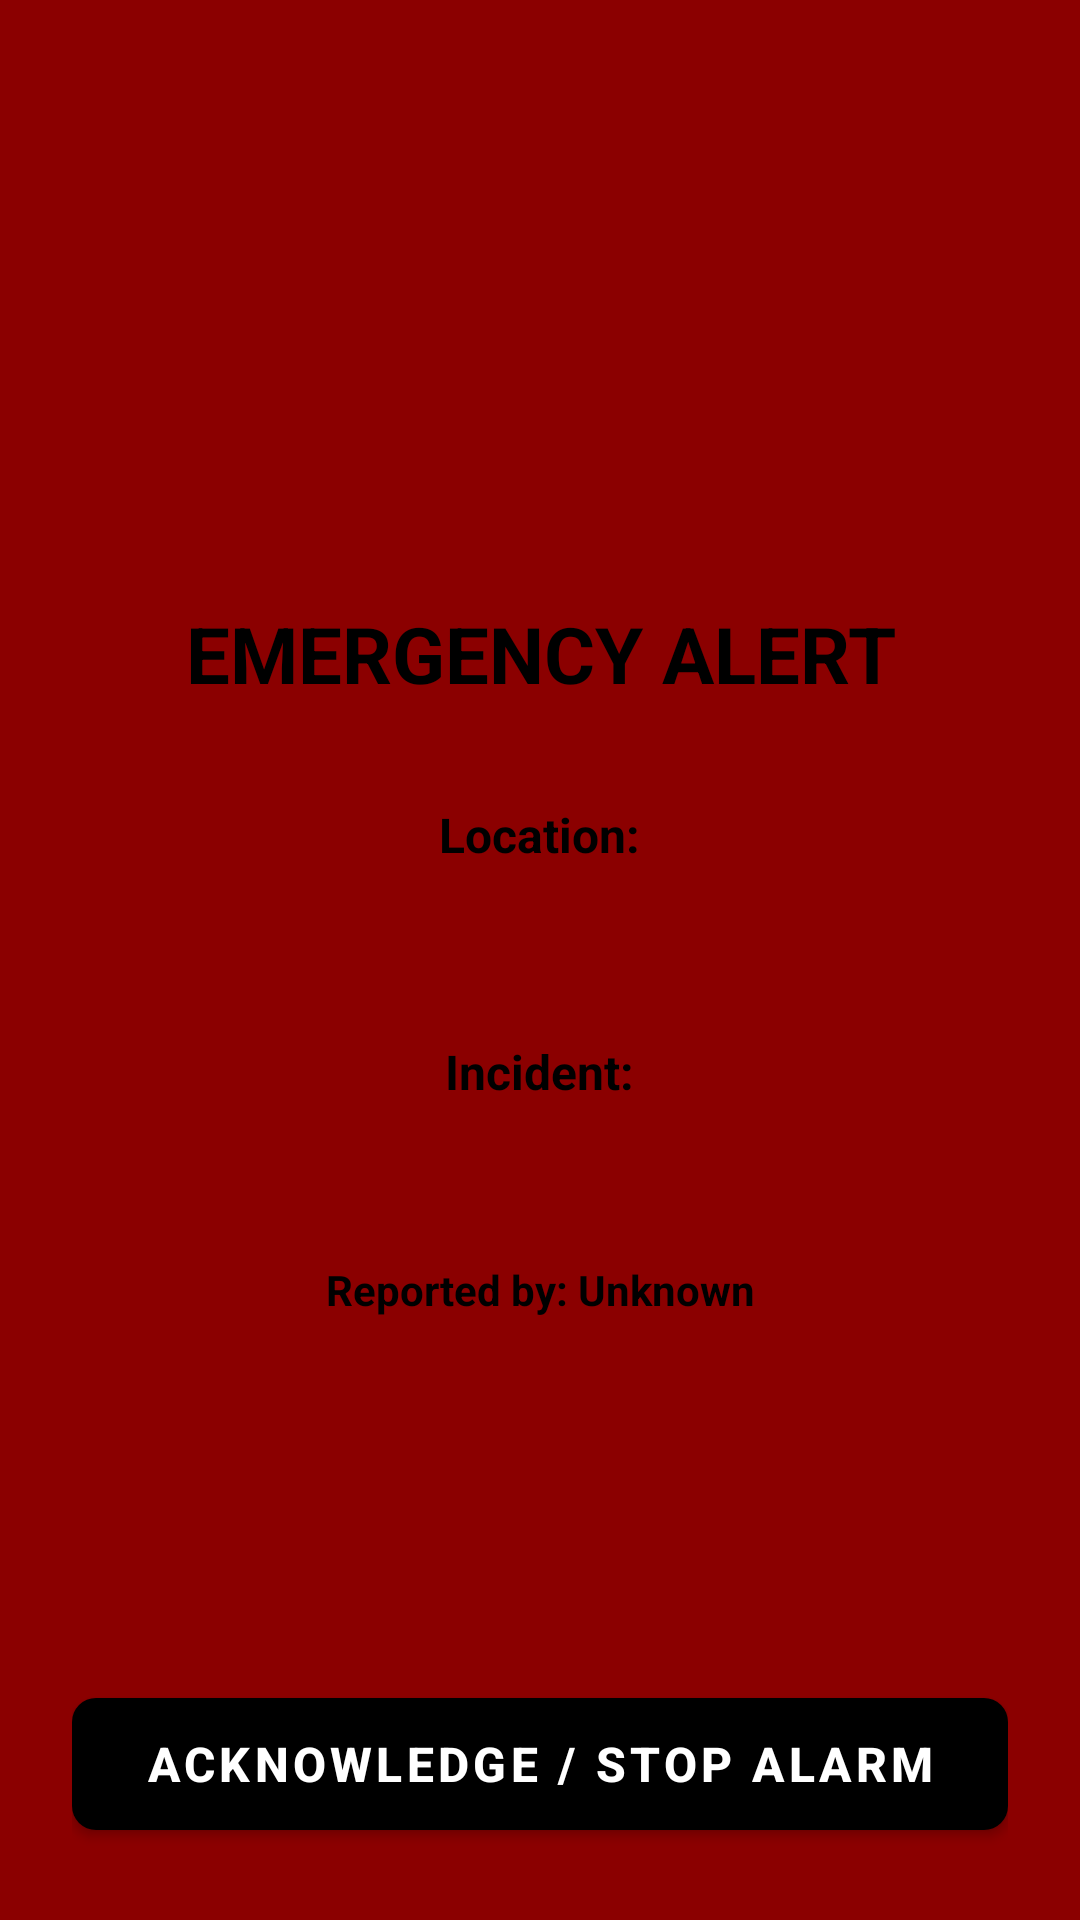

The Android layout XML behind this screen, and the referenced resources:
<!-- AndroidManifest.xml: activity theme Theme.MaterialComponents.DayNight.NoActionBar -->
<!-- res/layout/activity_emergency_alert.xml -->
<?xml version="1.0" encoding="utf-8"?>
<RelativeLayout xmlns:android="http://schemas.android.com/apk/res/android"
    xmlns:app="http://schemas.android.com/apk/res-auto"
    android:layout_width="match_parent"
    android:layout_height="match_parent"
    android:background="#8B0000"
    android:keepScreenOn="true"
    android:padding="24dp">

    <LinearLayout
        android:layout_width="match_parent"
        android:layout_height="wrap_content"
        android:layout_centerInParent="true"
        android:gravity="center_horizontal"
        android:orientation="vertical">

        <TextView
            android:id="@+id/tvSosTitle"
            android:layout_width="wrap_content"
            android:layout_height="wrap_content"
            android:layout_marginBottom="32dp"
            android:gravity="center"
            android:text="EMERGENCY ALERT"
            android:textColor="#000000"
            android:textSize="26sp"
            android:textStyle="bold" />

        <TextView
            android:id="@+id/tvLabelLocation"
            android:layout_width="wrap_content"
            android:layout_height="wrap_content"
            android:layout_marginBottom="4dp"
            android:gravity="center"
            android:text="Location:"
            android:textColor="#000000"
            android:textSize="16sp"
            android:textStyle="bold" />

        <TextView
            android:id="@+id/tvSosLocation"
            android:layout_width="match_parent"
            android:layout_height="wrap_content"
            android:layout_marginBottom="24dp"
            android:gravity="center"
            android:textColor="#000000"
            android:textSize="22sp"
            android:textStyle="bold" />

        <TextView
            android:id="@+id/tvLabelIncident"
            android:layout_width="wrap_content"
            android:layout_height="wrap_content"
            android:layout_marginBottom="4dp"
            android:gravity="center"
            android:text="Incident:"
            android:textColor="#000000"
            android:textSize="16sp"
            android:textStyle="bold" />

        <TextView
            android:id="@+id/tvSosIncident"
            android:layout_width="match_parent"
            android:layout_height="wrap_content"
            android:layout_marginBottom="24dp"
            android:gravity="center"
            android:textColor="#000000"
            android:textSize="18sp"
            android:textStyle="bold" />

        <TextView
            android:id="@+id/tvSosReporter"
            android:layout_width="match_parent"
            android:layout_height="wrap_content"
            android:gravity="center"
            android:text="Reported by: Unknown"
            android:textColor="#000000"
            android:textSize="14sp"
            android:textStyle="bold" />

    </LinearLayout>

    <com.google.android.material.button.MaterialButton
        android:id="@+id/btnDismissSos"
        android:layout_width="match_parent"
        android:layout_height="56dp"
        android:layout_alignParentBottom="true"
        android:text="ACKNOWLEDGE / STOP ALARM"
        android:textColor="#FFFFFF"
        android:textSize="16sp"
        android:textStyle="bold"
        app:backgroundTint="#000000"
        app:cornerRadius="8dp" />

</RelativeLayout>
<!-- resources referenced by this layout -->
<resources>

</resources>
